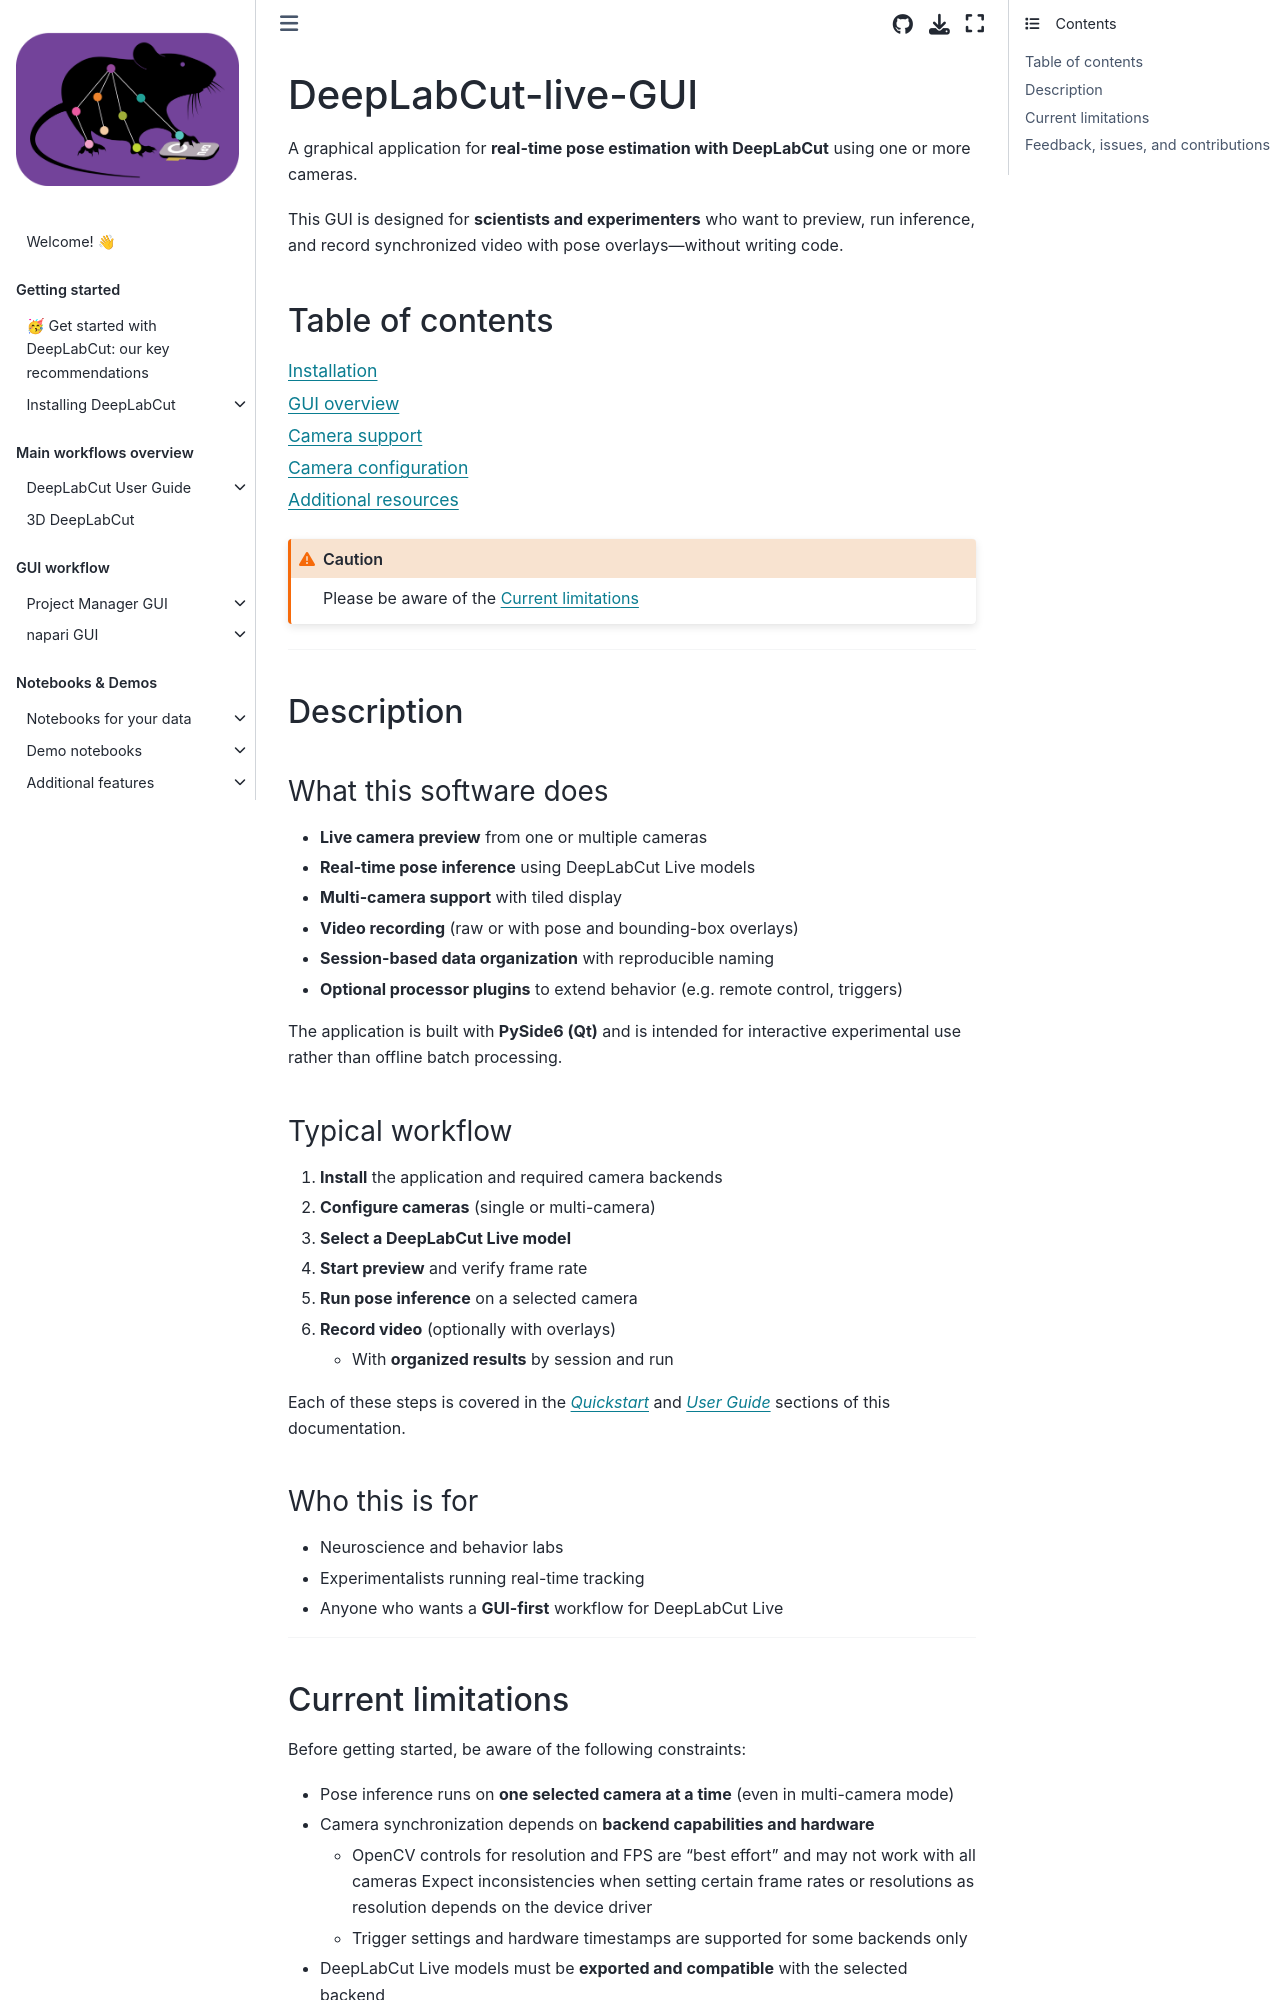

repository: DeepLabCut/DeepLabCut · page: docs/dlc-live/dlc-live-gui/index.html · generator: jekyll

---
deeplabcut:
  last_metadata_updated: '2026-03-17'
  ignore: false
---

# DeepLabCut-live-GUI

A graphical application for **real-time pose estimation with DeepLabCut** using one or more cameras.

This GUI is designed for **scientists and experimenters** who want to preview, run inference, and record synchronized video with pose overlays—without writing code.

## Table of contents

```{tableofcontents}
```

```{caution}
Please be aware of the {ref}`sec:dlclivegui-index-limitations`
```

______________________________________________________________________

## Description

### What this software does

- **Live camera preview** from one or multiple cameras
- **Real-time pose inference** using DeepLabCut Live models
- **Multi-camera support** with tiled display
- **Video recording** (raw or with pose and bounding-box overlays)
- **Session-based data organization** with reproducible naming
- **Optional processor plugins** to extend behavior (e.g. remote control, triggers)

The application is built with **PySide6 (Qt)** and is intended for interactive experimental use rather than offline batch processing.

<!-- TODO mention and link to DLC live standalone -->

### Typical workflow

1. **Install** the application and required camera backends
1. **Configure cameras** (single or multi-camera)
1. **Select a DeepLabCut Live model**
1. **Start preview** and verify frame rate
1. **Run pose inference** on a selected camera
1. **Record video** (optionally with overlays)
   - With **organized results** by session and run

Each of these steps is covered in the *{doc}`Quickstart <quickstart/install>`*
and *{doc}`User Guide <user_guide/overview>`* sections of this documentation.

### Who this is for

- Neuroscience and behavior labs
- Experimentalists running real-time tracking
- Anyone who wants a **GUI-first** workflow for DeepLabCut Live

______________________________________________________________________

(sec:dlclivegui-index-limitations)=
